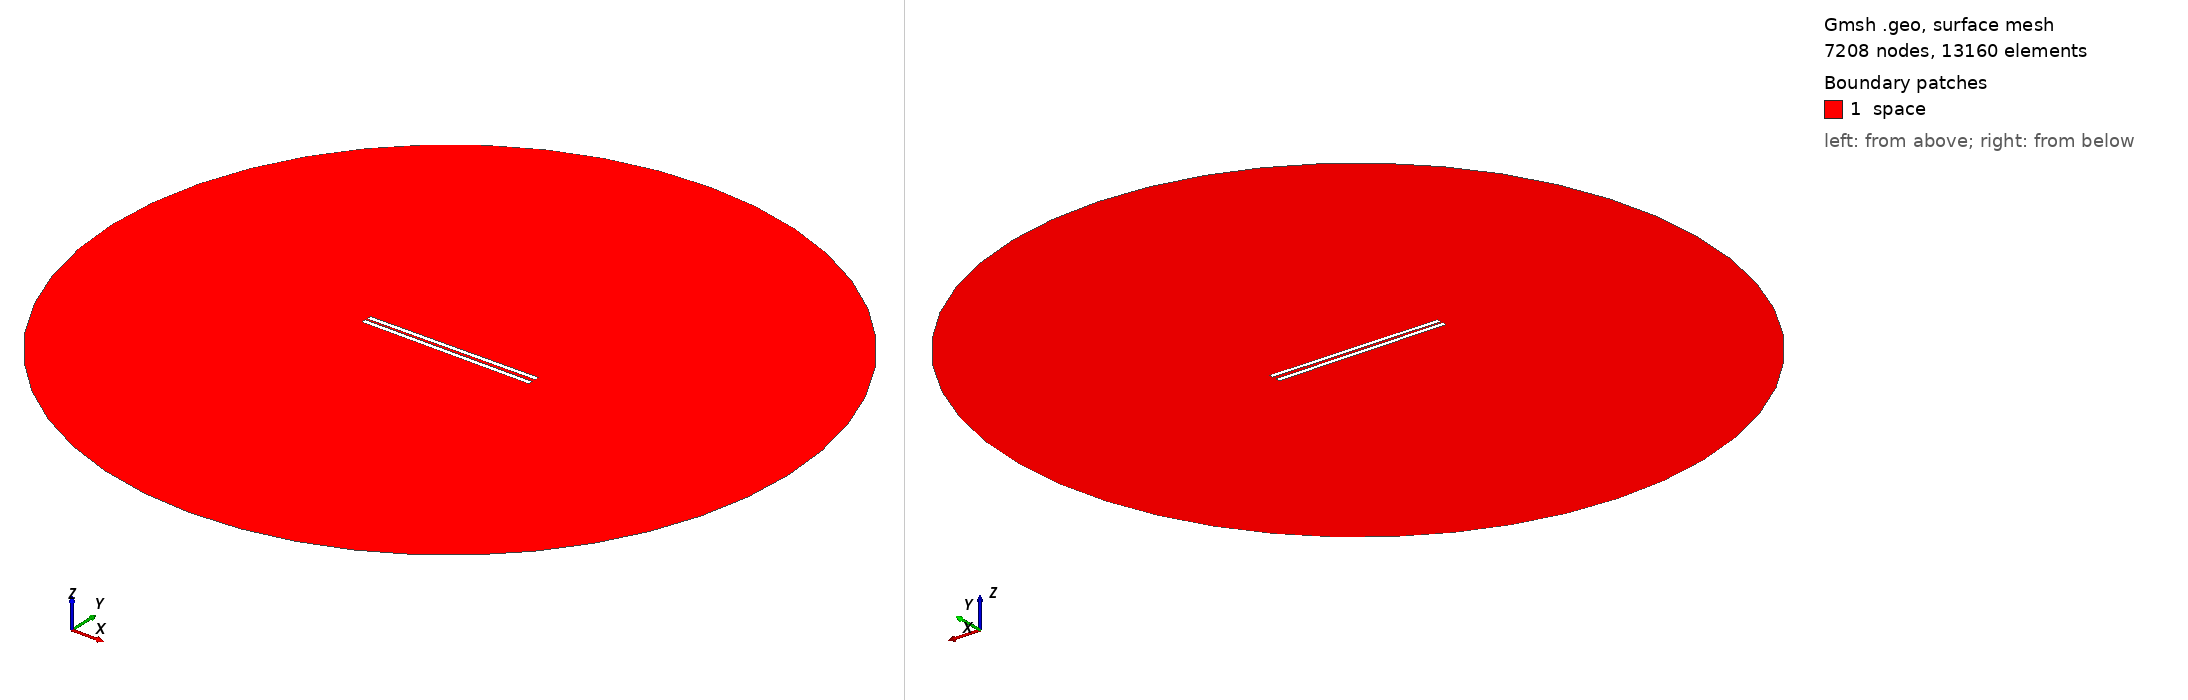

Gmsh geometry script, surface-meshed: 7208 nodes, 13160 surface elements. Boundary patches (legend numbers): 1 space. Left view from above one corner, right view from below the opposite corner. Legend entries are the model's physical surfaces. The drawing asked Gmsh for element sizes between 1% and 20% of the model's largest extent; the script's own settings can give other sizes.

=== 923.geo (drawn) ===
// Set the geometry kernel
SetFactory("OpenCASCADE");

//---------------------------------------
// Rectangles
//---------------------------------------

// Rectangle 1 (top)
Point(1) = {-49.4, 0.8611111111111112, 0, 1.0};
Point(2) = {49.4, 0.8611111111111112, 0, 1.0};
Point(3) = {49.4, 3.6611111111111105, 0, 1.0};
Point(4) = {-49.4, 3.6611111111111105, 0, 1.0};

Line(1) = {1, 2};
Line(2) = {2, 3};
Line(3) = {3, 4};
Line(4) = {4, 1};

Line Loop(1) = {1, 2, 3, 4};
Plane Surface(1) = {1};

Rotate { {0, 0, 1}, {0,  0.8611111111111112,  0}, 0.01 } {
  Surface{1};
}

// Rectangle 2 (bottom)
Point(5) = {-49.4, -0.8611111111111112, 0, 1.0};
Point(6) = {49.4, -0.8611111111111112, 0, 1.0};
Point(7) = {49.4, -3.6611111111111105, 0, 1.0};
Point(8) = {-49.4, -3.6611111111111105, 0, 1.0};

Line(5) = {5, 6};
Line(6) = {6, 7};
Line(7) = {7, 8};
Line(8) = {8, 5};

Line Loop(2) = {5, 6, 7, 8};
Plane Surface(2) = {2}; 


//---------------------------------------
// Circle
//---------------------------------------

// Define points
Point(9) = {0, 0, 0};        // Center
Point(10) = {200, 0, 0};     // Start point
Point(11) = {0, 200, 0};     // 90 degrees
Point(12) = {-200, 0, 0};    // 180 degrees
Point(13) = {0, -200, 0};    // 270 degrees

// Define circle arcs (each needs start, center, end)
Circle(9) = {10, 9, 11};
Circle(10) = {11, 9, 12};
Circle(11) = {12, 9, 13};
Circle(12) = {13, 9, 10};

// Define curve loop and surface if needed
Curve Loop(3) = {9, 10, 11, 12};
Surface(3) = {3};

//---------------------------------------
// Define Physical Groups
//---------------------------------------                

//--- Physical Curves
// Physical groups for boundaries
Physical Line("force_segment", 10) = {1};
Physical Line("upper_plate", 11) = {2, 3, 4};
Physical Line("lower_plate", 12) = {5, 6, 7, 8};
Physical Line("boundary", 20) = {9, 10, 11, 12};

// Subtract Rectangles from Circle
BooleanDifference{ Surface{3}; Delete; }{ Surface{1}; Surface{2}; Delete; }
//--- Physical Surfaces
Physical Surface("space", 30) = {3};


//---------------------------------------
// Fine mesh near the plates
//--------------------------------------- 

// Define a distance field for mesh refinement
Field[1] = Distance;
Field[1].CurvesList = {1, 2, 3, 4, 5, 6, 7, 8};  // Rectangle curves
Field[1].NumPointsPerCurve = 200;

c = 0.3;
// Define threshold field to control mesh size based on distance to attractor
Field[2] = Threshold;
Field[2].IField = 1;
Field[2].LcMin = c; // Minimum element size near the attractor
Field[2].LcMax = 100*c;  // Maximum element size away from the attractor
Field[2].DistMin = 0.01;
Field[2].DistMax = 40;

Background Field = 2;

//---------------------------------------
// 6. Generate the Mesh
//---------------------------------------
Mesh 2;  // 2D mesh generation
